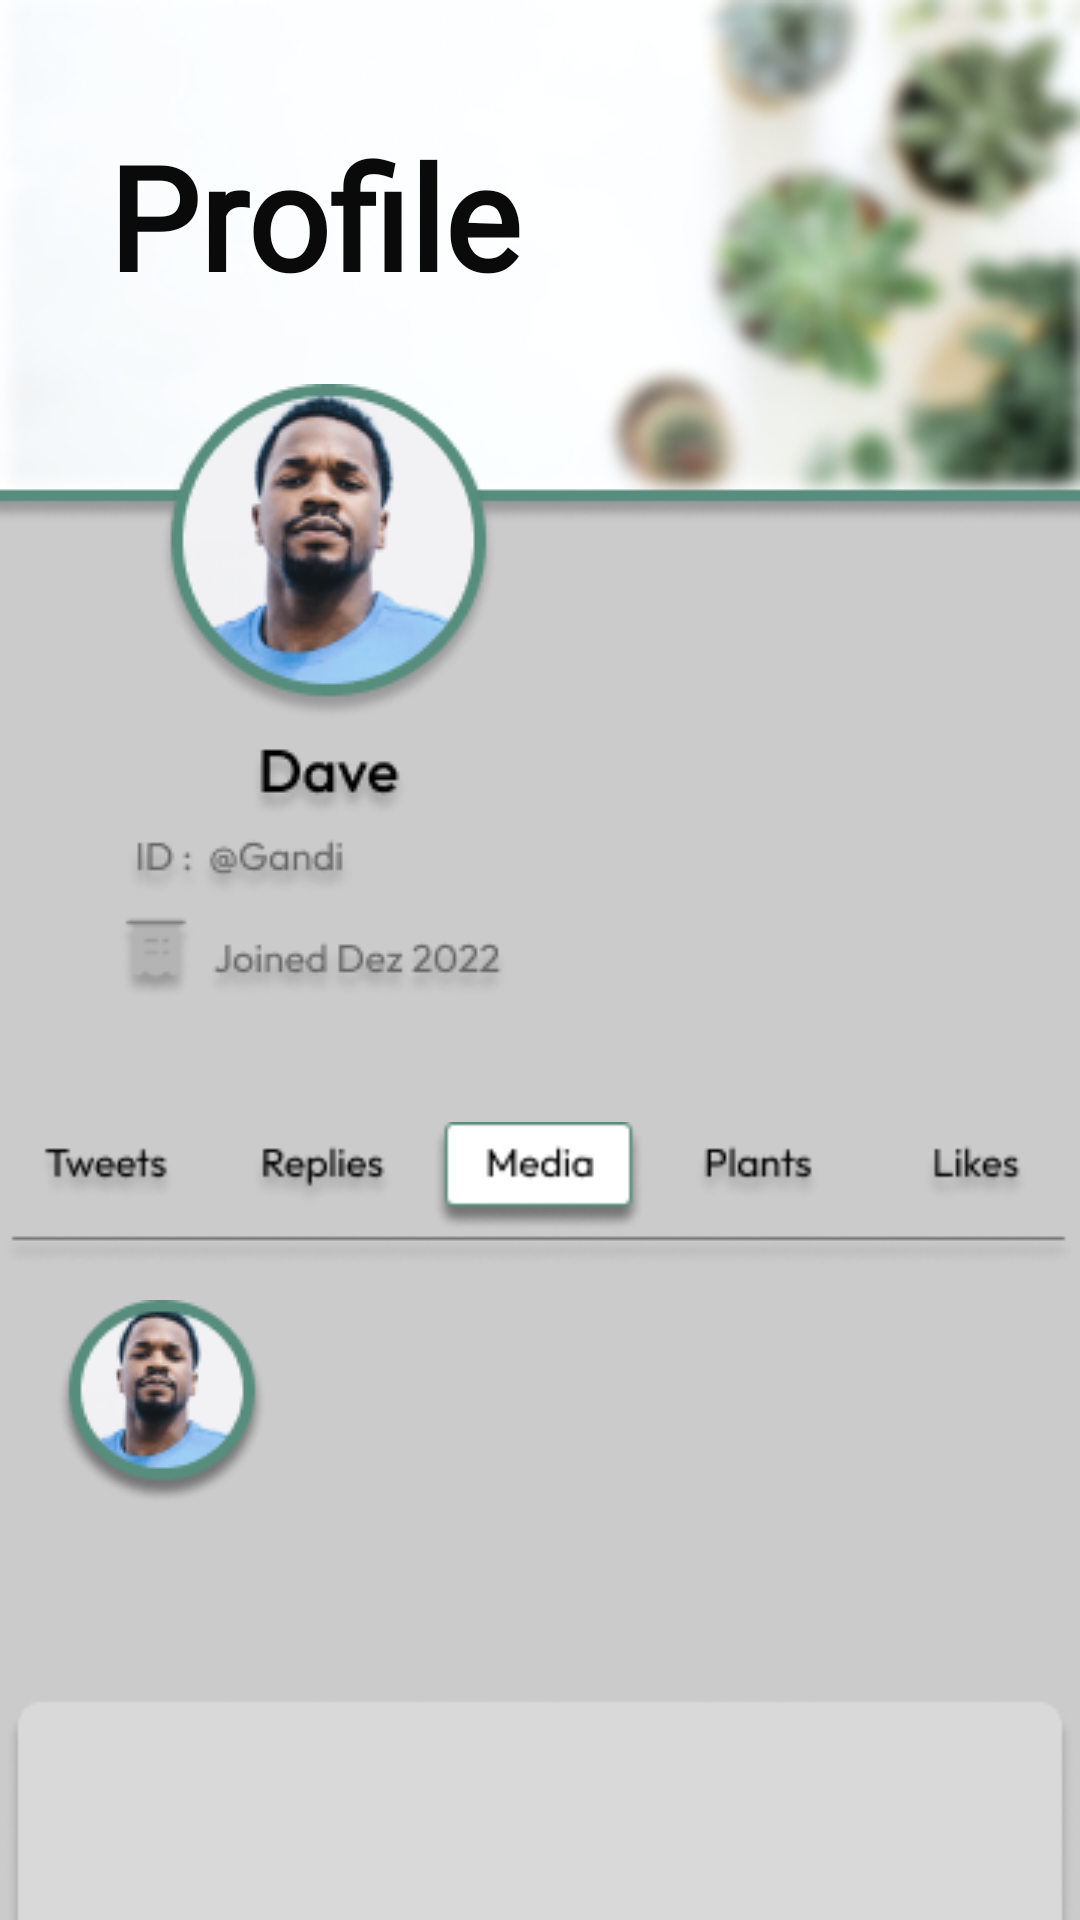

Reconstruct the res/layout file that produces this screen, plus the resources it refers to.
<!-- AndroidManifest.xml: application theme Theme.HelloGarden -->
<!-- res/layout/fragment_profil.xml -->
<?xml version="1.0" encoding="utf-8"?>
<layout xmlns:android="http://schemas.android.com/apk/res/android"
    xmlns:app="http://schemas.android.com/apk/res-auto"
    xmlns:tools="http://schemas.android.com/tools">

    <data>

    </data>

    <FrameLayout
        android:layout_width="match_parent"
        android:layout_height="match_parent"
        android:background="#DAECEAEA">

        <androidx.constraintlayout.widget.ConstraintLayout
            android:layout_width="match_parent"
            android:layout_height="match_parent">

            <ImageView
                android:id="@+id/imageView13"
                android:layout_width="0dp"
                android:layout_height="wrap_content"
                android:adjustViewBounds="true"
                android:scaleType="centerCrop"
                app:layout_constraintEnd_toEndOf="parent"
                app:layout_constraintHorizontal_bias="0.0"
                app:layout_constraintStart_toStartOf="parent"
                app:layout_constraintTop_toTopOf="parent"
                app:srcCompat="@drawable/header" />

            <ImageView
                android:id="@+id/imageView17"
                android:layout_width="wrap_content"
                android:layout_height="wrap_content"
                android:layout_marginStart="36dp"
                android:layout_marginTop="128dp"
                app:layout_constraintStart_toStartOf="parent"
                app:layout_constraintTop_toTopOf="parent"
                app:srcCompat="@drawable/headposition" />

            <ImageView
                android:id="@+id/imageView18"
                android:layout_width="wrap_content"
                android:layout_height="wrap_content"
                android:layout_marginTop="12dp"
                app:layout_constraintEnd_toEndOf="parent"
                app:layout_constraintHorizontal_bias="0.49"
                app:layout_constraintStart_toStartOf="parent"
                app:layout_constraintTop_toBottomOf="@+id/imageView20"
                app:srcCompat="@drawable/profilfooter" />

            <ImageView
                android:id="@+id/imageView20"
                android:layout_width="0dp"
                android:layout_height="wrap_content"
                android:layout_marginTop="40dp"
                android:adjustViewBounds="true"
                android:scaleType="centerCrop"
                app:layout_constraintEnd_toEndOf="parent"
                app:layout_constraintHorizontal_bias="0.0"
                app:layout_constraintStart_toStartOf="parent"
                app:layout_constraintTop_toBottomOf="@+id/imageView17"
                app:srcCompat="@drawable/bar" />

            <TextView
                android:id="@+id/textView25"
                android:layout_width="wrap_content"
                android:layout_height="wrap_content"
                android:layout_marginBottom="24dp"
                android:fontFamily="@font/atma_light"
                android:text="Profile"
                android:textColor="#0B0A0A"
                android:textSize="48sp"
                android:textStyle="bold"
                app:layout_constraintBottom_toTopOf="@+id/imageView17"
                app:layout_constraintStart_toStartOf="@+id/imageView17" />

        </androidx.constraintlayout.widget.ConstraintLayout>
    </FrameLayout>

</layout>
<!-- resources referenced by this layout -->
<resources>
  <!-- drawable bar: png bitmap (drawable, 9611 bytes) -->
  <!-- drawable header: png bitmap (drawable, 76345 bytes) -->
  <!-- drawable headposition: png bitmap (drawable, 27228 bytes) -->
  <!-- drawable profilfooter: png bitmap (drawable, 13210 bytes) -->
  <style name="Theme.HelloGarden" parent="Theme.MaterialComponents.NoActionBar">
          
          <item name="colorPrimary">@color/purple_500</item>
          <item name="colorPrimaryVariant">@color/purple_700</item>
          <item name="colorOnPrimary">@color/white</item>
          
          <item name="colorSecondary">@color/teal_200</item>
          <item name="colorSecondaryVariant">@color/teal_700</item>
          <item name="colorOnSecondary">@color/black</item>
          
          <item name="android:statusBarColor">?attr/colorPrimaryVariant</item>
          
      </style>
  <color name="purple_500">#FF6200EE</color>
  <color name="purple_700">#FF3700B3</color>
  <color name="white">#FFFFFFFF</color>
  <color name="teal_200">#FF03DAC5</color>
  <color name="teal_700">#FF018786</color>
  <color name="black">#FF000000</color>
</resources>
